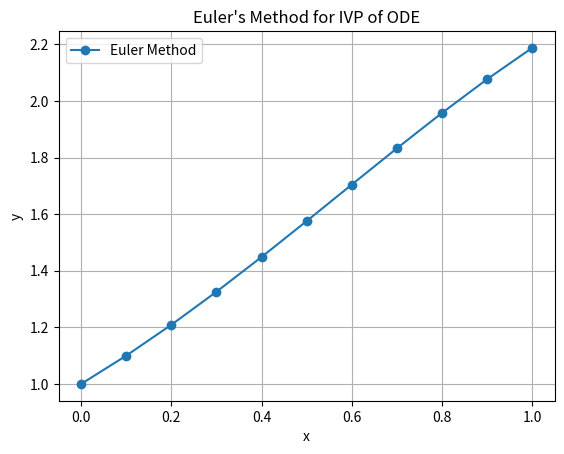

The matplotlib source for this figure:
import numpy as np
import matplotlib.pyplot as plt

def f(x, y):
    return x + y - x*y

x0 = 0
y0 = 1
h = 0.1
xn = 1

x = np.arange(x0, xn + h, h)
y = np.zeros(len(x))

y[0] = y0

for i in range(len(x) - 1):
    y[i + 1] = y[i] + h * f(x[i], y[i])

print("x\t\ty")
for i in range(len(x)):
    print(f"{x[i]:.2f}\t\t{y[i]:.6f}")

plt.plot(x, y, 'o-', label="Euler Method")
plt.xlabel("x")
plt.ylabel("y")
plt.title("Euler's Method for IVP of ODE")
plt.grid()
plt.legend()
plt.show()
